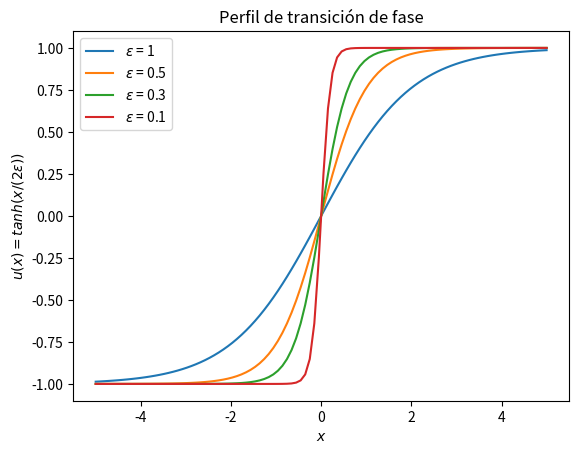

This figure's Python source:
import numpy as np
import matplotlib.pyplot as plt

N_puntos=100
valores_de_x = np.linspace(-5,5,N_puntos)

fig, gfx = plt.subplots()
gfx.set_xlabel('$x$')
gfx.set_ylabel('$u(x)=tanh(x/(2\epsilon))$')
gfx.set_title('Perfil de transición de fase')

for epsilon in [1, 0.5, 0.3, 0.1]:
    valores_de_u = np.tanh(valores_de_x/(2*epsilon))
    gfx.plot(valores_de_x, valores_de_u, label='$\epsilon$ = '+ str(epsilon))

gfx.legend()
plt.show()
